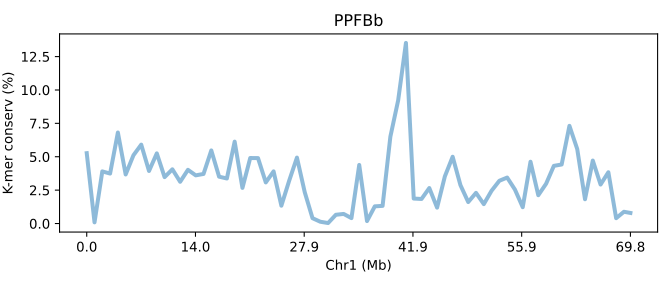

Values plotted in this chart, from the file beside it:
SeqID	Chr1 (Mb)	K-mer conserv (%)	Group	Group_chrom
PPFBb.chr1	0.0	5.269	0	0
PPFBb.chr1	0.01432	0.09201	0	0
PPFBb.chr1	0.02864	3.905	0	0
PPFBb.chr1	0.04296	3.743	0	0
PPFBb.chr1	0.05728	6.815	0	0
PPFBb.chr1	0.0716	3.675	0	0
PPFBb.chr1	0.08592	5.113	0	0
PPFBb.chr1	0.1002	5.908	0	0
PPFBb.chr1	0.1146	3.936	0	0
PPFBb.chr1	0.1289	5.254	0	0
PPFBb.chr1	0.1432	3.476	0	0
PPFBb.chr1	0.1575	4.062	0	0
PPFBb.chr1	0.1718	3.127	0	0
PPFBb.chr1	0.1862	4.023	0	0
PPFBb.chr1	0.2005	3.608	0	0
PPFBb.chr1	0.2148	3.714	0	0
PPFBb.chr1	0.2291	5.474	0	0
PPFBb.chr1	0.2434	3.51	0	0
PPFBb.chr1	0.2578	3.374	0	0
PPFBb.chr1	0.2721	6.132	0	0
PPFBb.chr1	0.2864	2.67	0	0
PPFBb.chr1	0.3007	4.907	0	0
PPFBb.chr1	0.315	4.899	0	0
PPFBb.chr1	0.3294	3.08	0	0
PPFBb.chr1	0.3437	3.907	0	0
PPFBb.chr1	0.358	1.337	0	0
PPFBb.chr1	0.3723	3.205	0	0
PPFBb.chr1	0.3866	4.937	0	0
PPFBb.chr1	0.401	2.35	0	0
PPFBb.chr1	0.4153	0.4027	0	0
PPFBb.chr1	0.4296	0.1364	0	0
PPFBb.chr1	0.4439	0.03833	0	0
PPFBb.chr1	0.4582	0.6577	0	0
PPFBb.chr1	0.4726	0.7208	0	0
PPFBb.chr1	0.4869	0.4073	0	0
PPFBb.chr1	0.5012	4.388	0	0
PPFBb.chr1	0.5155	0.1865	0	0
PPFBb.chr1	0.5298	1.289	0	0
PPFBb.chr1	0.5442	1.324	0	0
PPFBb.chr1	0.5585	6.504	0	0
PPFBb.chr1	0.5728	9.22	0	0
PPFBb.chr1	0.5871	13.52	0	0
PPFBb.chr1	0.6014	1.872	0	0
PPFBb.chr1	0.6158	1.841	0	0
PPFBb.chr1	0.6301	2.659	0	0
PPFBb.chr1	0.6444	1.192	0	0
PPFBb.chr1	0.6587	3.533	0	0
PPFBb.chr1	0.673	5.001	0	0
PPFBb.chr1	0.6874	2.877	0	0
PPFBb.chr1	0.7017	1.61	0	0
PPFBb.chr1	0.716	2.298	0	0
PPFBb.chr1	0.7303	1.454	0	0
PPFBb.chr1	0.7446	2.458	0	0
PPFBb.chr1	0.759	3.204	0	0
PPFBb.chr1	0.7733	3.444	0	0
PPFBb.chr1	0.7876	2.544	0	0
PPFBb.chr1	0.8019	1.224	0	0
PPFBb.chr1	0.8162	4.627	0	0
PPFBb.chr1	0.8306	2.121	0	0
PPFBb.chr1	0.8449	2.978	0	0
... 11 more rows
